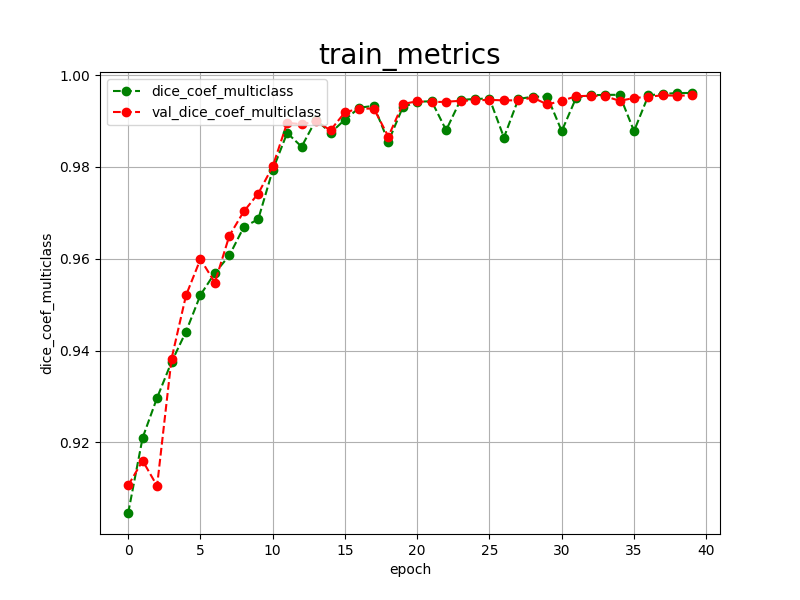

The data file committed next to this chart (first rows):
epoch, dice_coef_multiclass, val_dice_coef_multiclass, 
0, 0.9046, 0.9106
1, 0.9210, 0.9160
2, 0.9297, 0.9105
3, 0.9375, 0.9382
4, 0.9441, 0.9520
5, 0.9521, 0.9599
6, 0.9569, 0.9548
7, 0.9607, 0.9650
8, 0.9669, 0.9703
9, 0.9686, 0.9742
10, 0.9793, 0.9801
11, 0.9874, 0.9896
12, 0.9844, 0.9893
13, 0.9903, 0.9899
14, 0.9874, 0.9880
15, 0.9903, 0.9919
16, 0.9929, 0.9927
17, 0.9933, 0.9927
18, 0.9855, 0.9866
19, 0.9930, 0.9937
20, 0.9942, 0.9943
21, 0.9943, 0.9941
22, 0.9880, 0.9942
23, 0.9946, 0.9944
24, 0.9948, 0.9945
25, 0.9949, 0.9946
26, 0.9864, 0.9945
27, 0.9948, 0.9945
28, 0.9953, 0.9951
29, 0.9953, 0.9936
30, 0.9878, 0.9944
31, 0.9951, 0.9954
32, 0.9956, 0.9955
33, 0.9957, 0.9954
34, 0.9957, 0.9944
35, 0.9878, 0.9950
36, 0.9956, 0.9953
37, 0.9959, 0.9956
38, 0.9961, 0.9955
39, 0.9961, 0.9956
